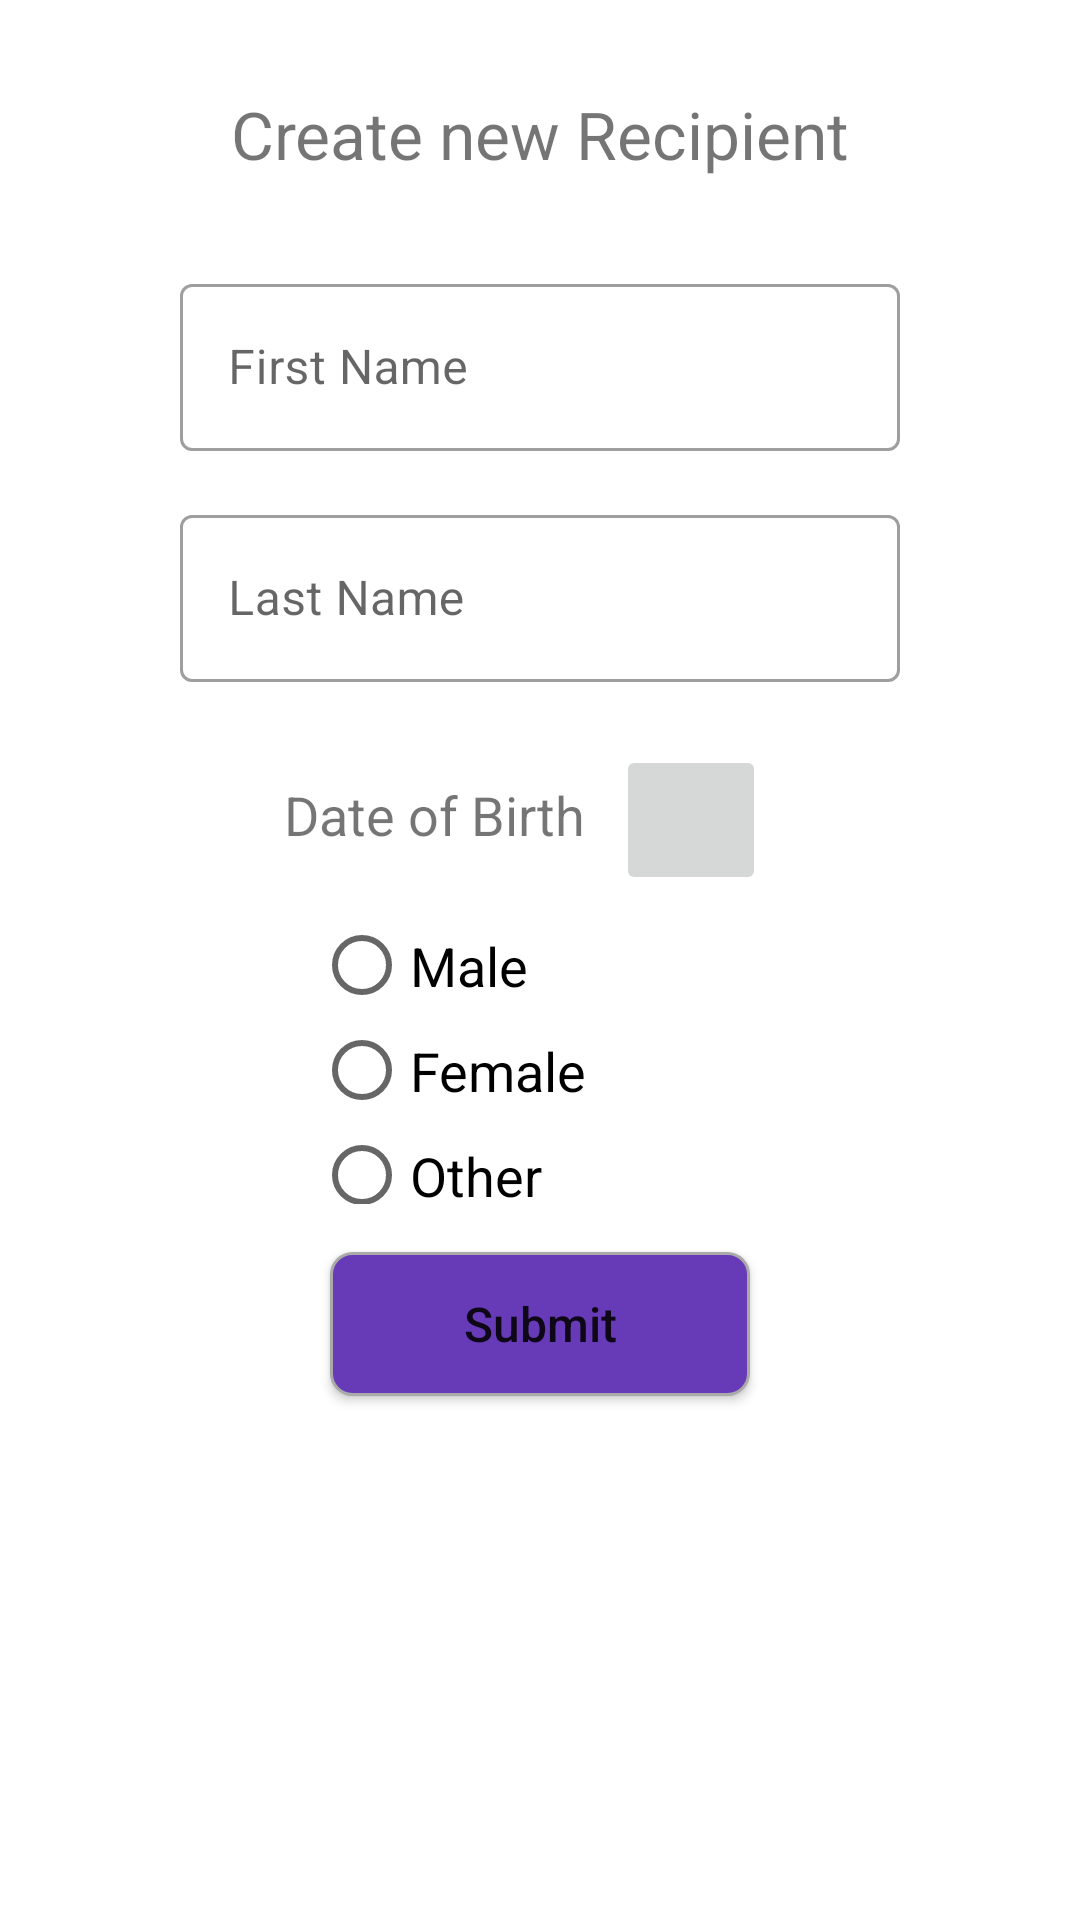

Here is an Android app screen rendered from its layout file. Give the layout XML and the strings, colors and styles it references.
<!-- AndroidManifest.xml: application theme Theme.VacciApp -->
<!-- res/layout/activity_make_new_profile.xml -->
<?xml version="1.0" encoding="utf-8"?>
<androidx.constraintlayout.widget.ConstraintLayout xmlns:android="http://schemas.android.com/apk/res/android"
    xmlns:app="http://schemas.android.com/apk/res-auto"
    xmlns:tools="http://schemas.android.com/tools"
    android:layout_width="match_parent"
    android:layout_height="match_parent"
    tools:context=".MakeNewProfile">

    <com.google.android.material.textfield.TextInputLayout
        android:id="@+id/first_name_et"
        style="@style/Widget.MaterialComponents.TextInputLayout.OutlinedBox"
        android:layout_width="0dp"
        android:layout_height="wrap_content"
        android:layout_marginStart="60dp"
        android:layout_marginTop="30dp"
        android:layout_marginEnd="60dp"
        android:gravity="center"
        android:hint="@string/first_name"
        android:inputType="text"
        android:maxLines="1"
        app:layout_constraintEnd_toEndOf="parent"
        app:layout_constraintStart_toStartOf="parent"
        app:layout_constraintTop_toBottomOf="@+id/title_make_new_profile">

        <com.google.android.material.textfield.TextInputEditText
            android:id="@+id/first_name_edit"
            android:layout_width="match_parent"
            android:layout_height="wrap_content"
            android:inputType="text" />
    </com.google.android.material.textfield.TextInputLayout>


    <com.google.android.material.textfield.TextInputLayout
        android:id="@+id/last_name_et"
        style="@style/Widget.MaterialComponents.TextInputLayout.OutlinedBox"
        android:layout_width="0dp"
        android:layout_height="wrap_content"
        android:layout_marginStart="60dp"
        android:layout_marginTop="16dp"
        android:layout_marginEnd="60dp"
        android:gravity="center"
        android:hint="@string/last_name"
        android:inputType="text"
        android:maxLines="1"
        app:layout_constraintEnd_toEndOf="parent"
        app:layout_constraintStart_toStartOf="parent"
        app:layout_constraintTop_toBottomOf="@+id/first_name_et">

        <com.google.android.material.textfield.TextInputEditText
            android:id="@+id/last_name_edit"
            android:layout_width="match_parent"
            android:layout_height="wrap_content"
            android:inputType="text" />
    </com.google.android.material.textfield.TextInputLayout>


    <TextView
        android:id="@+id/title_make_new_profile"
        android:layout_width="wrap_content"
        android:layout_height="wrap_content"
        android:layout_marginTop="30dp"
        android:text="@string/create_new_recipient"
        android:textSize="22sp"
        app:layout_constraintEnd_toEndOf="parent"
        app:layout_constraintStart_toStartOf="parent"
        app:layout_constraintTop_toTopOf="parent" />


    <TextView
        android:id="@+id/dob_textview"
        android:layout_width="wrap_content"
        android:layout_height="40dp"
        android:layout_marginTop="32dp"
        android:layout_marginEnd="70dp"
        android:text="@string/date_of_birth"
        android:textSize="18sp"
        app:layout_constraintEnd_toEndOf="parent"
        app:layout_constraintStart_toStartOf="parent"
        app:layout_constraintTop_toBottomOf="@+id/last_name_et" />

    <ImageButton
        android:id="@+id/dob"
        android:layout_width="50dp"
        android:layout_height="50dp"
        android:layout_marginStart="10dp"
        android:layout_marginBottom="1dp"
        android:adjustViewBounds="true"
        android:onClick="showDatePickerDialog"
        android:scaleType="fitCenter"
        app:srcCompat="@drawable/vaccisafe_calender_icon"
        app:layout_constraintBottom_toBottomOf="@+id/dob_textview"
        app:layout_constraintStart_toEndOf="@+id/dob_textview" />

    <Button
        android:id="@+id/add_rec_btn"
        android:layout_width="140dp"
        android:layout_height="wrap_content"
        android:layout_marginTop="16dp"
        android:alpha="200"
        android:background="@drawable/round_corner_about"
        android:text="@string/submit"
        android:textAllCaps="false"
        android:textSize="16sp"
        android:textStyle="normal"
        app:layout_constraintEnd_toEndOf="parent"
        app:layout_constraintStart_toStartOf="parent"
        app:layout_constraintTop_toBottomOf="@+id/radioGroup" />

    <RadioGroup
        android:id="@+id/radioGroup"
        android:layout_width="151dp"
        android:layout_height="97dp"
        android:layout_below="@+id/dob_textview"
        android:layout_alignStart="@+id/dob_textview"
        android:layout_alignEnd="@+id/dob_textview"
        android:layout_marginTop="5dp"
        android:weightSum="1"
        app:layout_constraintEnd_toEndOf="parent"
        app:layout_constraintStart_toStartOf="parent"
        app:layout_constraintTop_toBottomOf="@+id/dob_textview">

        <RadioButton
            android:id="@+id/male"
            style="normal"
            android:layout_width="wrap_content"
            android:layout_height="35dp"
            android:layout_gravity="center_horizontal|left"
            android:checked="false"
            android:text="@string/male"
            android:background="@drawable/custom_divider_gender_radio"
            android:textSize="18sp" />

        <RadioButton
            android:id="@+id/female"
            style="normal"
            android:layout_width="wrap_content"
            android:layout_height="35dp"
            android:layout_gravity="center_horizontal|left"
            android:background="@drawable/custom_divider_gender_radio"
            android:checked="false"
            android:text="@string/female"
            android:textSize="18sp" />

        <RadioButton
            android:id="@+id/other"
            style="normal"
            android:layout_width="wrap_content"
            android:layout_height="35dp"
            android:layout_gravity="center_horizontal|left"
            android:background="@drawable/custom_divider_gender_radio"
            android:checked="false"
            android:text="@string/other"
            android:textSize="18sp" />

    </RadioGroup>

</androidx.constraintlayout.widget.ConstraintLayout>
<!-- resources referenced by this layout -->
<resources>
  <!-- drawable custom_divider_gender_radio (drawable) -->
  <?xml version="1.0" encoding="utf-8"?>
  <shape xmlns:android="http://schemas.android.com/apk/res/android"
      android:shape="rectangle" >
      <solid
          android:color="@color/white" />
      <stroke
          android:width="0.1dp"
          android:color="@color/white" />
  </shape>
  <!-- drawable round_corner_about (drawable-hdpi) -->
  <?xml version="1.0" encoding="utf-8"?>
  <shape xmlns:android="http://schemas.android.com/apk/res/android"
      android:shape="rectangle">
      <solid android:color="@color/primaryColor"/>
      <corners android:radius="7dp" />
      <stroke android:width="3px" android:color="@android:color/darker_gray" />
  </shape>
  <string name="create_new_recipient">Create new Recipient</string>
  <string name="date_of_birth">Date of Birth</string>
  <string name="female">Female</string>
  <string name="first_name">First Name</string>
  <string name="last_name">Last Name</string>
  <string name="male">Male</string>
  <string name="other">Other</string>
  <string name="submit">Submit</string>
  <style name="Theme.VacciApp" parent="Theme.MaterialComponents.Light.DarkActionBar">
  
          
  
          <item name="colorPrimary">@color/primaryLightColor</item>
          <item name="colorPrimaryVariant">@color/primaryColor</item>
          <item name="colorOnPrimary">@color/primaryTextColor</item>
  
          
  
          <item name="colorSecondary">@color/secondaryLightColor</item>
          <item name="colorSecondaryVariant">@color/secondaryColor</item>
          <item name="colorOnSecondary">@color/secondaryTextColor</item>
  
          
  
          <item name="android:statusBarColor" tools:targetApi="l">?attr/colorPrimaryVariant</item>
  
          
      </style>
  <color name="white">#FFFFFF</color>
  <color name="primaryColor">#673ab7</color>
  <color name="primaryLightColor">#9a67ea</color>
  <color name="primaryTextColor">#ffffff</color>
  <color name="secondaryLightColor">#8558da</color>
  <color name="secondaryColor">#512ca8</color>
  <color name="secondaryTextColor">#ffffff</color>
</resources>
